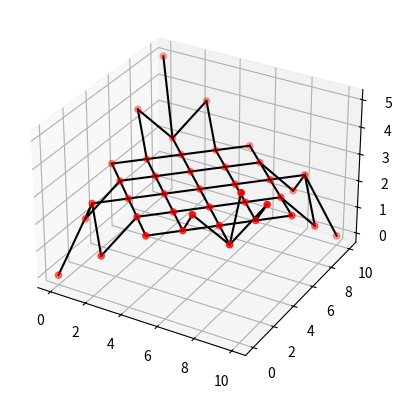

Reproduce this figure in Python.
"""
Input file for validation of PS, benchmark case where form of self-stressed saddle is sought
"""

import numpy as np

# grid discretization
grid_size = 5
grid_length = 10
grid_height = 5


def connectivity_matrix(grid_size: int, params: dict):
    n = grid_size**2 + (grid_size - 1) ** 2
    top_edge = [i for i in range(grid_size)]
    bottom_edge = [n - grid_size + i for i in range(grid_size)]
    left_edge = [(grid_size * 2 - 1) * i for i in range(1, grid_size - 1)]
    right_edge = [left_edge[i] + grid_size - 1 for i in range(grid_size - 2)]
    fixed_nodes = top_edge + bottom_edge + left_edge + right_edge

    connections = []

    # inner grid connections
    for i in range(n):
        if i not in fixed_nodes:
            connections.append([i, i - grid_size, params["k"], params["c"]])
            connections.append([i, i - grid_size + 1, params["k"], params["c"]])
            connections.append([i, i + grid_size - 1, params["k"], params["c"]])
            connections.append([i, i + grid_size, params["k"], params["c"]])

    # Filtering duplicates
    filtered_connections = []
    for link in connections:
        inverted_link = [link[1], link[0], *link[2:]]
        if (
            inverted_link not in filtered_connections
            and link not in filtered_connections
        ):
            filtered_connections.append(link)
    print(
        f"Filtered connections from {len(connections)} down to {len(filtered_connections)}"
    )
    return filtered_connections, fixed_nodes


def initial_conditions(
    g_size: int, m_segment: float, fixed_nodes: list, g_h: float, g_l: float
):
    conditions = []

    orthogonal_distance = g_l / (g_size - 1)
    dl = g_h / g_l * orthogonal_distance
    even = [i * orthogonal_distance for i in range(g_size)]
    uneven = [
        i * orthogonal_distance + 0.5 * orthogonal_distance for i in range(g_size - 1)
    ]
    x_y = [[i * orthogonal_distance, 0] for i in range(g_size)]

    for i in range(g_size - 1):
        x_y.extend(
            list(
                zip(
                    uneven,
                    [
                        i * orthogonal_distance + 0.5 * orthogonal_distance
                        for j in range(len(uneven))
                    ],
                )
            )
        )
        x_y.extend(
            list(zip(even, [(i + 1) * orthogonal_distance for j in range(len(even))]))
        )

    z = [i * dl for i in range(g_size)]
    temp = z.copy()
    z.extend(reversed(temp))
    z.extend(temp[1:-1])
    z.extend(reversed(temp[1:-1]))

    n = g_size**2 + (g_size - 1) ** 2

    for i in range(n):
        if i in fixed_nodes:
            conditions.append(
                [list(x_y[i]) + [z[fixed_nodes.index(i)]], [0, 0, 0], m_segment, True]
            )
        else:
            conditions.append([list(x_y[i]) + [g_h / 2], [0, 0, 0], m_segment, False])

    return conditions


# dictionary of required parameters
params = {
    # model parameters
    "n": 10,  # [-]       number of particles
    "k_t": 1,  # [N/m]     spring stiffness
    "c": 1,  # [N s/m] damping coefficient
    "L": 10,  # [m]       tether length
    "m_block": 100,  # [kg]     mass attached to end of tether
    "rho_tether": 0.1,  # [kg/m]    mass density tether
    # simulation settings
    "dt": 0.1,  # [s]       simulation timestep
    "t_steps": 1000,  # [-]      number of simulated time steps
    "abs_tol": 1e-50,  # [m/s]     absolute error tolerance iterative solver
    "rel_tol": 1e-5,  # [-]       relative error tolerance iterative solver
    "max_iter": 1e5,  # [-]       maximum number of iterations
    # physical parameters
    "g": 9.807,  # [m/s^2]   gravitational acceleration
    "v_w": [5, 0, 0],  # [m/s]     wind velocity vector
    "rho": 1.225,  # [kg/ m3]  air density
    "c_d_bridle": 1.05,  # [-]       drag-coefficient of bridles
    "d_bridle": 0.02,  # [m]       diameter of bridle lines
}

# calculated parameters
params["l0"] = 0  # np.sqrt( 2 * (grid_length/(grid_size-1))**2)
params["m_segment"] = 1
params["k"] = params["k_t"] * (params["n"] - 1)  # segment stiffness
params["n"] = grid_size**2 + (grid_size - 1) ** 2


# instantiate connectivity matrix and initial conditions array
connections, f_nodes = connectivity_matrix(grid_size, params)
init_cond = initial_conditions(
    grid_size, params["m_segment"], f_nodes, grid_height, grid_length
)

# print(init_cond)

if __name__ == "__main__":
    import matplotlib.pyplot as plt

    # from mpl_toolkits import mplot3d

    x = []
    y = []
    z = []
    for i in range(len(init_cond)):
        x.append(init_cond[i][0][0])
        y.append(init_cond[i][0][1])
        z.append(init_cond[i][0][2])

    fig = plt.figure()
    ax = fig.add_subplot(projection="3d")

    ax.scatter(x, y, z, c="red")
    for i, j, *_ in connections:
        ax.plot([x[i], x[j]], [y[i], y[j]], [z[i], z[j]], color="black")

    # ax.plot(x, z, 'r+', zdir='y', zs=-1.5)
    # ax.plot(y, z, 'g+', zdir='x', zs=-0.5)
    # ax.plot(x, y, 'k+', zdir='z', zs=-1.5)

    plt.show()

    print(
        len(
            initial_conditions(
                5, 1, [0, 1, 2, 3, 4, 36, 37, 38, 39, 40, 9, 18, 27, 13, 22, 31], 5, 10
            )
        )
    )
